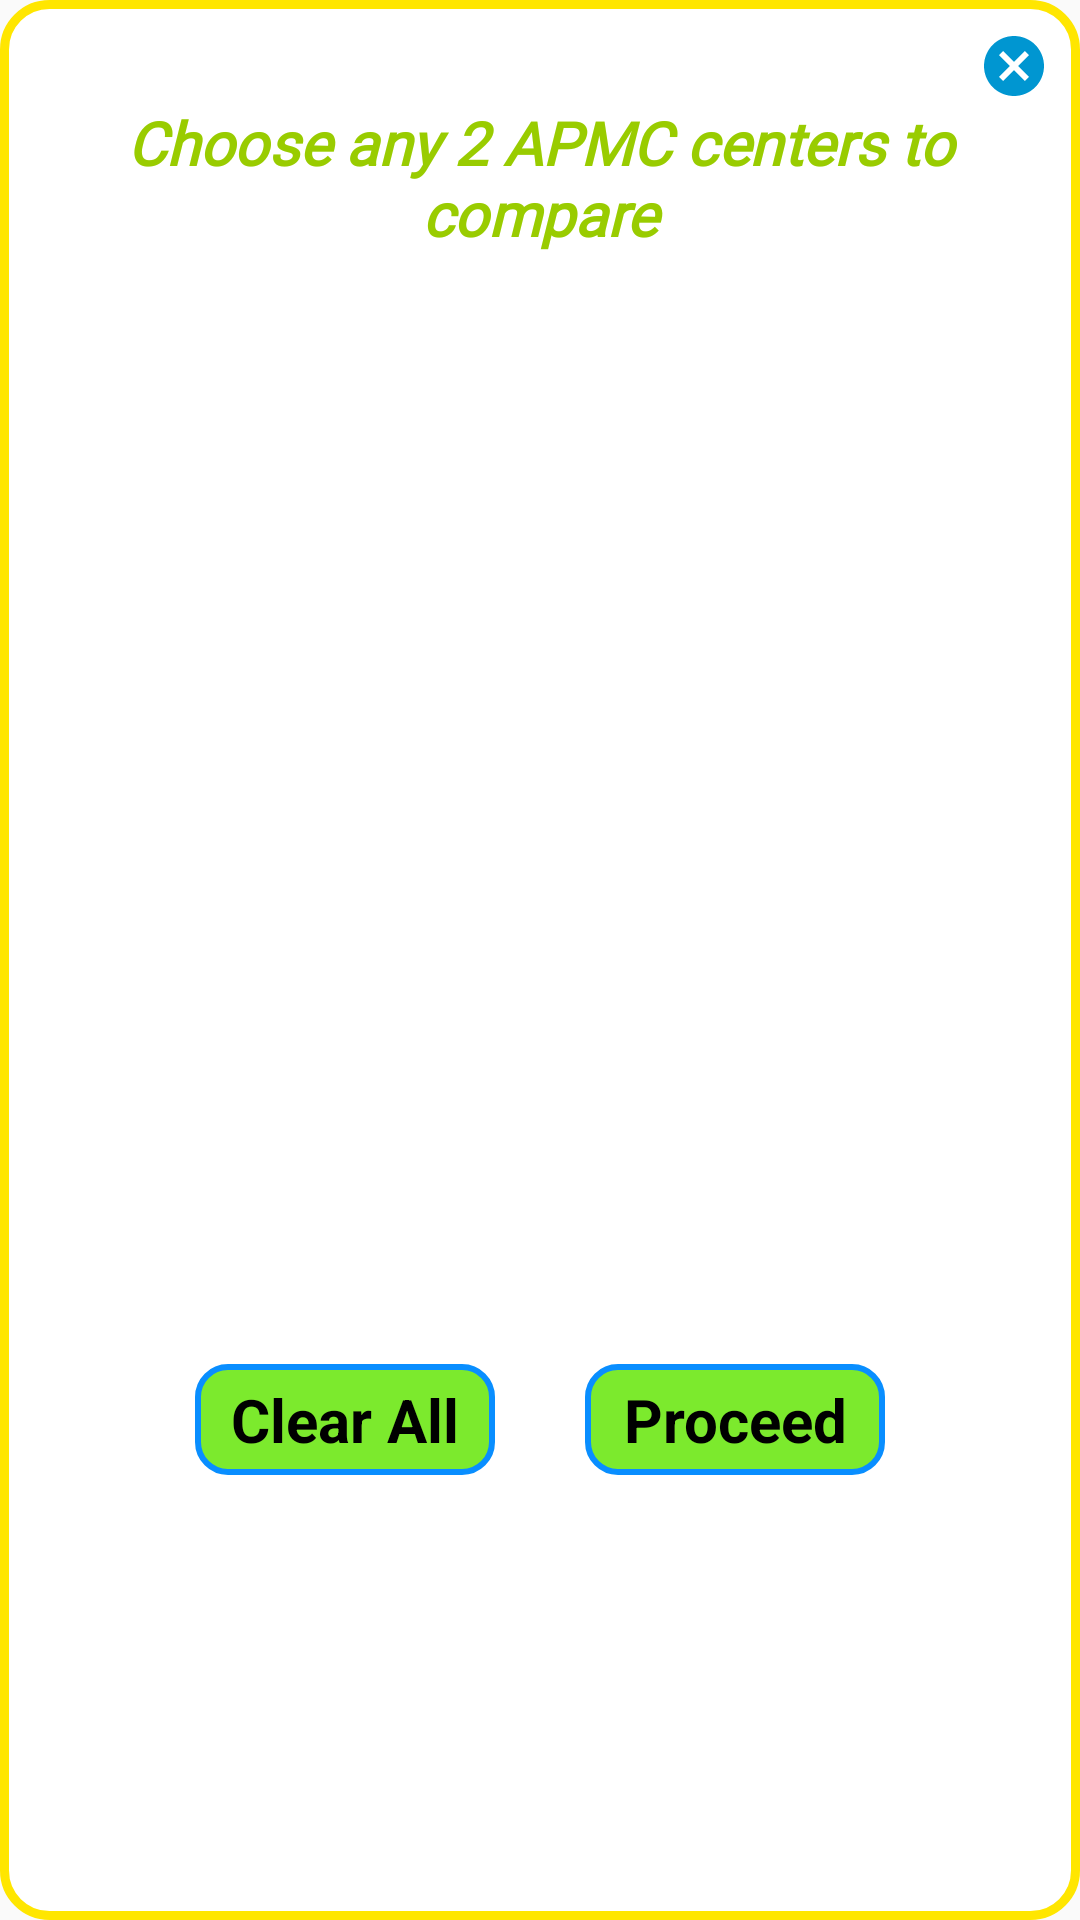

Reconstruct the res/layout file that produces this screen, plus the resources it refers to.
<!-- AndroidManifest.xml: application theme AppTheme -->
<!-- res/layout/choose_two_dialog.xml -->
<?xml version="1.0" encoding="utf-8"?>
<LinearLayout
    xmlns:android="http://schemas.android.com/apk/res/android"
    android:layout_width="400dp"
    android:orientation="vertical"
    android:minWidth="400dp"
    android:padding="10dp"
    android:background="@drawable/curved_transp"
    android:layout_gravity="center"
    android:layout_height="wrap_content">

    <ImageButton
        android:layout_width="wrap_content"
        android:layout_height="wrap_content"
        android:id="@+id/cancel"
        android:layout_gravity="end"
        android:background="@android:color/transparent"
        android:src="@drawable/ic_baseline_cancel_24"/>

    <TextView
        android:layout_width="match_parent"
        android:layout_height="wrap_content"
        android:text="@string/choose_two"
        android:gravity="center"
        android:background="@android:color/white"
        android:textColor="@android:color/holo_green_light"
        android:textSize="20sp"
        android:fontFamily="@font/aldrich"
        android:layout_marginBottom="10dp"
        android:textStyle="bold|italic"/>
    <LinearLayout
        android:layout_width="match_parent"
        android:layout_height="wrap_content"
        android:minHeight="350dp"
        android:background="@android:color/white"
        android:orientation="vertical"
        android:id="@+id/checkbox" />

    <LinearLayout
        android:layout_width="match_parent"
        android:layout_height="wrap_content"
        android:padding="10dp"
        android:layout_gravity="center"
        android:gravity="center"
        android:orientation="horizontal">
        <TextView
            android:layout_width="100dp"
            android:layout_height="wrap_content"
            android:text="@string/clearAll"
            android:background="@drawable/text_bg"
            android:textColor="@android:color/black"
            android:textSize="20sp"
            android:layout_marginEnd="15dp"
            android:id="@+id/clear"
            android:layout_gravity="center"
            android:gravity="center"
            android:textStyle="bold"
            android:padding="5dp"/>
    <TextView
        android:layout_width="100dp"
        android:layout_height="wrap_content"
        android:text="@string/ok"
        android:background="@drawable/text_bg"
        android:textColor="@android:color/black"
        android:textSize="20sp"
        android:id="@+id/ok"
        android:layout_marginStart="15dp"
        android:layout_gravity="center"
        android:gravity="center"
        android:textStyle="bold"
        android:padding="5dp"/>

    </LinearLayout>

</LinearLayout>
<!-- resources referenced by this layout -->
<resources>
  <!-- drawable curved_transp (drawable) -->
  <?xml version="1.0" encoding="utf-8"?>
  <shape xmlns:android="http://schemas.android.com/apk/res/android"
      android:shape="rectangle">
      <corners android:radius="15dp" />
      <stroke
          android:width="3dp"
          android:color="#FFE600"/>
      <solid
          android:color="@android:color/white"/>
  
  
  
  </shape>
  <!-- drawable ic_baseline_cancel_24 (drawable) -->
  <vector android:height="24dp" android:tint="#0096D1"
      android:viewportHeight="24" android:viewportWidth="24"
      android:width="24dp" xmlns:android="http://schemas.android.com/apk/res/android">
      <path android:fillColor="@android:color/white" android:pathData="M12,2C6.47,2 2,6.47 2,12s4.47,10 10,10 10,-4.47 10,-10S17.53,2 12,2zM17,15.59L15.59,17 12,13.41 8.41,17 7,15.59 10.59,12 7,8.41 8.41,7 12,10.59 15.59,7 17,8.41 13.41,12 17,15.59z"/>
  </vector>
  <!-- drawable text_bg (drawable) -->
  <?xml version="1.0" encoding="utf-8"?>
  <shape xmlns:android="http://schemas.android.com/apk/res/android" >
      <stroke android:width="2dp"
          android:color="#098EFF"/>
  
      <solid android:color="#7CEA2D"/>
  
      <corners
          android:bottomLeftRadius="10dp"
          android:bottomRightRadius="10dp"
          android:topLeftRadius="10dp"
          android:topRightRadius="10dp" />
  </shape>
  <string name="choose_two">Choose any 2 APMC centers to compare</string>
  <string name="clearAll">Clear All</string>
  <string name="ok">Proceed</string>
  <style name="AppTheme" parent="Theme.AppCompat.Light.NoActionBar">
          
          <item name="colorPrimary">@color/colorPrimary</item>
          <item name="colorPrimaryDark">@color/colorPrimaryDark</item>
          <item name="colorAccent">@color/colorAccent</item>
          <item name="android:windowNoTitle">true</item>
          <item name="android:windowActionBar">false</item>
      </style>
  <!-- not gathered from this repository: default colours our renderer supplied (Android Studio template values) -->
  <color name="colorPrimary">#FF6200EE</color>
  <color name="colorPrimaryDark">#FF3700B3</color>
  <color name="colorAccent">#FF03DAC5</color>
</resources>
